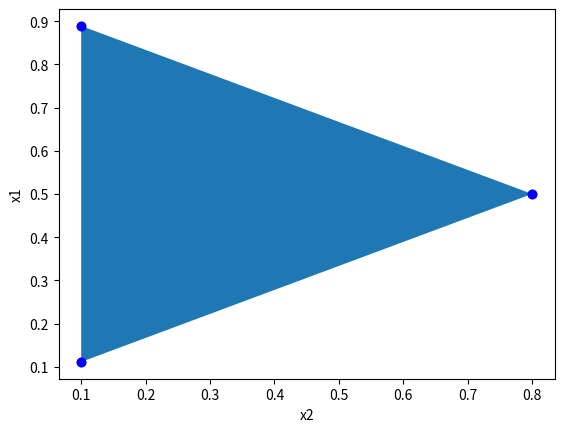

Recreate this plot in Python.
import itertools
from scipy.spatial import ConvexHull

# Define the boundaries for original pmc
bounds = [0.1, 0.9]

num_vars = 3

vertices = []
for permutation in itertools.permutations(list(range(num_vars)), num_vars):
    vertex = [bounds[0]] * num_vars
    prob_remaining = 1 - num_vars * bounds[0]
    for i in permutation:
        add_this = min(prob_remaining, bounds[1] - vertex[i])
        vertex[i] += add_this
        prob_remaining -= add_this
        if prob_remaining == 0:
            break
    vertices.append(vertex)

print(vertices)

# Function to compute pdash values
def compute_pdash_values(vertex):
    n = len(vertex) - 1
    x = [0] * n
    sum_p = 0

    for i in range(n):
        x[i] = vertex[i] / (1 - sum_p)
        sum_p += vertex[i]
    return x

pdash_values = list(map(compute_pdash_values, vertices))

# Compute and print the p values for each vertex
for vertex in vertices:
    p_values = compute_pdash_values(vertex)
    print(f"Vertex: {vertex}, p-values: {p_values}")

import matplotlib.pyplot as plt
from mpl_toolkits.mplot3d import Axes3D

fig = plt.figure()
ax = fig.add_subplot(111)

points = ConvexHull(pdash_values).vertices
pdash_values_ordered = [pdash_values[i] for i in points]
ax.fill([x[0] for x in pdash_values_ordered], [x[1] for x in pdash_values_ordered])
ax.scatter([x[0] for x in pdash_values], [x[1] for x in pdash_values], c='b', marker='o')

ax.set_xlabel('x2')
ax.set_ylabel('x1')

plt.savefig('vertices.png')

